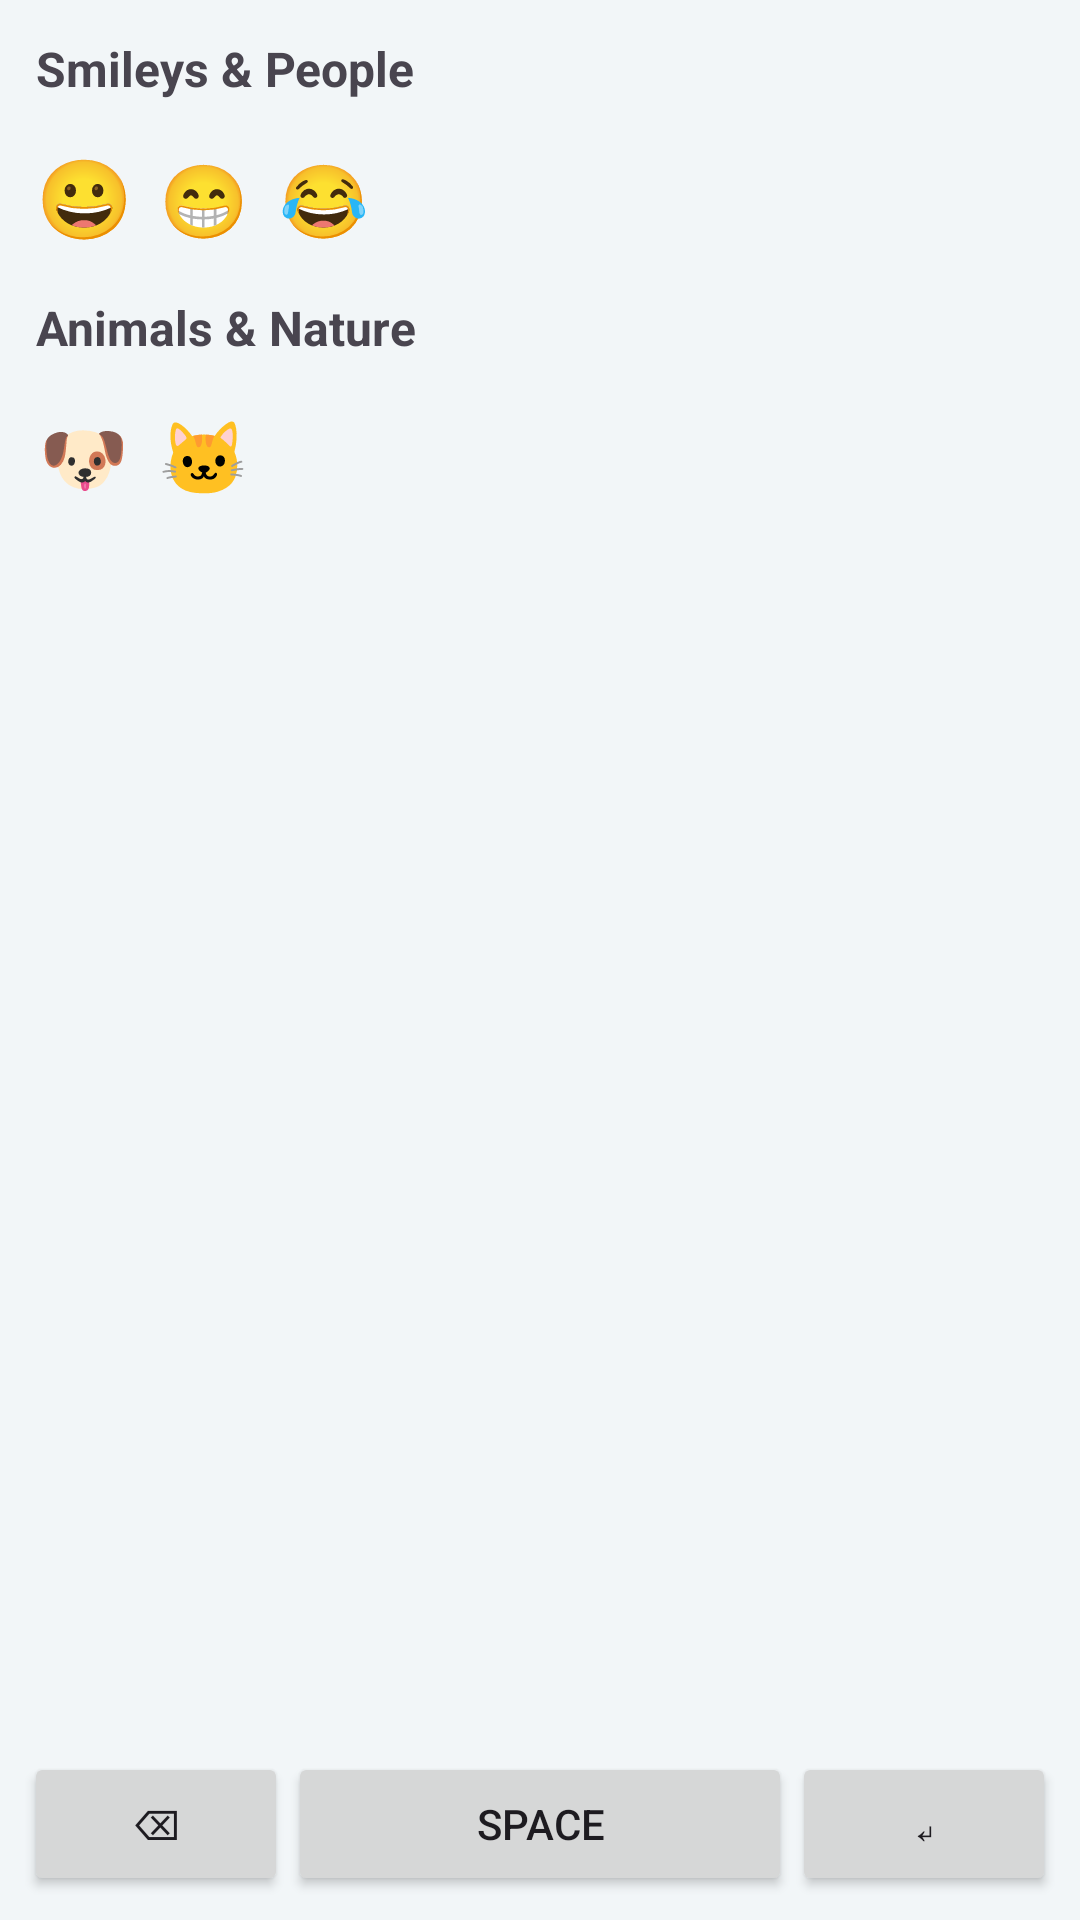

The Android layout XML behind this screen, and the referenced resources:
<!-- AndroidManifest.xml: application theme Theme.PrivacyKeyboard -->
<!-- res/layout/keyboard_emoji.xml -->
<?xml version="1.0" encoding="utf-8"?>
<RelativeLayout xmlns:android="http://schemas.android.com/apk/res/android"
    android:layout_width="match_parent"
    android:layout_height="match_parent"
    android:background="@color/backgroundWhiteThemeColor">

    
    <ScrollView
        android:id="@+id/emojiScrollView"
        android:layout_width="match_parent"
        android:layout_height="match_parent"
        android:layout_above="@+id/functionalKeysLayout"
        android:padding="4dp">

        <LinearLayout
            android:layout_width="match_parent"
            android:layout_height="wrap_content"
            android:orientation="vertical">

            
            <TextView
                android:layout_width="wrap_content"
                android:layout_height="wrap_content"
                android:text="Smileys &amp; People"
                android:textStyle="bold"
                android:textSize="16sp"
                android:padding="8dp" />

            <GridLayout
                android:layout_width="match_parent"
                android:layout_height="wrap_content"
                android:columnCount="8"
                android:padding="4dp">

                
                <TextView
                    android:id="@+id/emoji_smiley_1"
                    android:layout_width="40dp"
                    android:layout_height="40dp"
                    android:gravity="center"
                    android:text="😀"
                    android:textSize="26sp" />
                <TextView
                    android:id="@+id/emoji_smiley_2"
                    android:layout_width="40dp"
                    android:layout_height="40dp"
                    android:gravity="center"
                    android:text="😁"
                    android:textSize="24sp" />
                <TextView
                    android:id="@+id/emoji_smiley_3"
                    android:layout_width="40dp"
                    android:layout_height="40dp"
                    android:gravity="center"
                    android:text="😂"
                    android:textSize="24sp" />
                

            </GridLayout>

            
            <TextView
                android:layout_width="wrap_content"
                android:layout_height="wrap_content"
                android:text="Animals &amp; Nature"
                android:textStyle="bold"
                android:textSize="16sp"
                android:padding="8dp" />

            <GridLayout
                android:layout_width="match_parent"
                android:layout_height="wrap_content"
                android:columnCount="8"
                android:padding="4dp">

                
                <TextView
                    android:id="@+id/emoji_animal_1"
                    android:layout_width="40dp"
                    android:layout_height="40dp"
                    android:gravity="center"
                    android:text="🐶"
                    android:textSize="24sp" />
                <TextView
                    android:id="@+id/emoji_animal_2"
                    android:layout_width="40dp"
                    android:layout_height="40dp"
                    android:gravity="center"
                    android:text="🐱"
                    android:textSize="24sp" />
                

            </GridLayout>

            
        </LinearLayout>
    </ScrollView>

    
    <LinearLayout
        android:id="@+id/functionalKeysLayout"
        android:layout_width="match_parent"
        android:layout_height="wrap_content"
        android:orientation="horizontal"
        android:layout_alignParentBottom="true"
        android:padding="8dp"
        >

        <Button
            android:id="@+id/btn_backspace"
            android:layout_width="wrap_content"
            android:layout_height="wrap_content"
            android:text="⌫"
            android:padding="8dp" />

        <Button
            android:id="@+id/btn_space"
            android:layout_width="0dp"
            android:layout_height="wrap_content"
            android:layout_weight="1"
            android:text="Space"
            android:padding="8dp" />

        <Button
            android:id="@+id/btn_enter"
            android:layout_width="wrap_content"
            android:layout_height="wrap_content"
            android:text="↵"
            android:padding="8dp" />

    </LinearLayout>
</RelativeLayout>
<!-- resources referenced by this layout -->
<resources>
  <color name="backgroundWhiteThemeColor">#F2F6F8</color>
  <style name="Theme.PrivacyKeyboard" parent="Base.Theme.PrivacyKeyboard" />
  <style name="Base.Theme.PrivacyKeyboard" parent="Theme.Material3.DayNight.NoActionBar">
          <item name="android:statusBarColor">#e3ebf9</item>
          <item name="android:windowLightStatusBar">true</item>
      </style>
</resources>
